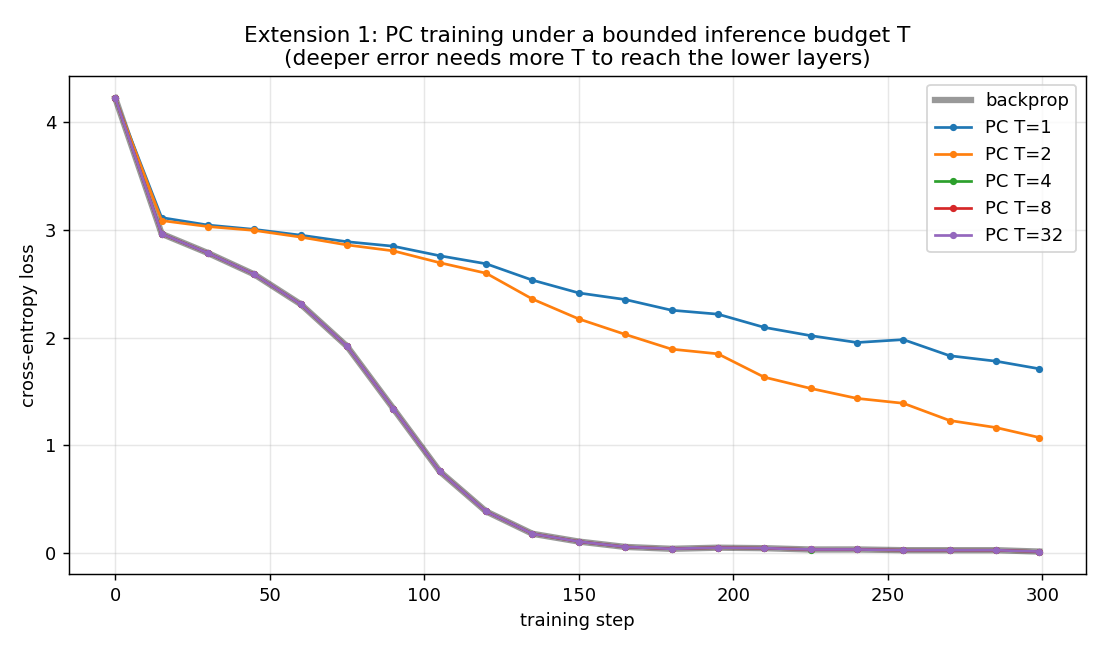

Values plotted in this chart, from the file beside it:
step, backprop, PC T=1, PC T=2, PC T=4, PC T=8, PC T=32
0, 4.22, 4.22, 4.22, 4.22, 4.22, 4.22
15, 2.963, 3.113, 3.085, 2.963, 2.963, 2.963
30, 2.784, 3.044, 3.03, 2.784, 2.784, 2.784
45, 2.586, 3.004, 2.994, 2.586, 2.586, 2.586
60, 2.31, 2.95, 2.932, 2.31, 2.31, 2.31
75, 1.919, 2.889, 2.86, 1.919, 1.919, 1.919
90, 1.341, 2.848, 2.804, 1.342, 1.341, 1.341
105, 0.7585, 2.759, 2.695, 0.7596, 0.7587, 0.7585
120, 0.3877, 2.685, 2.597, 0.3883, 0.3878, 0.3877
135, 0.1804, 2.533, 2.357, 0.1807, 0.1805, 0.1804
150, 0.1081, 2.414, 2.173, 0.1079, 0.1081, 0.1081
165, 0.05851, 2.353, 2.03, 0.05848, 0.05851, 0.05851
180, 0.04104, 2.254, 1.893, 0.04108, 0.04105, 0.04104
195, 0.05139, 2.218, 1.85, 0.05149, 0.05142, 0.05139
210, 0.04681, 2.095, 1.633, 0.04679, 0.04680, 0.04681
225, 0.03471, 2.018, 1.529, 0.03460, 0.03469, 0.03471
240, 0.03510, 1.955, 1.436, 0.03508, 0.03510, 0.03510
255, 0.02837, 1.982, 1.391, 0.02835, 0.02837, 0.02837
270, 0.02804, 1.832, 1.231, 0.02804, 0.02804, 0.02804
285, 0.02811, 1.781, 1.166, 0.02791, 0.02809, 0.02811
299, 0.01543, 1.711, 1.073, 0.01538, 0.01542, 0.01543
